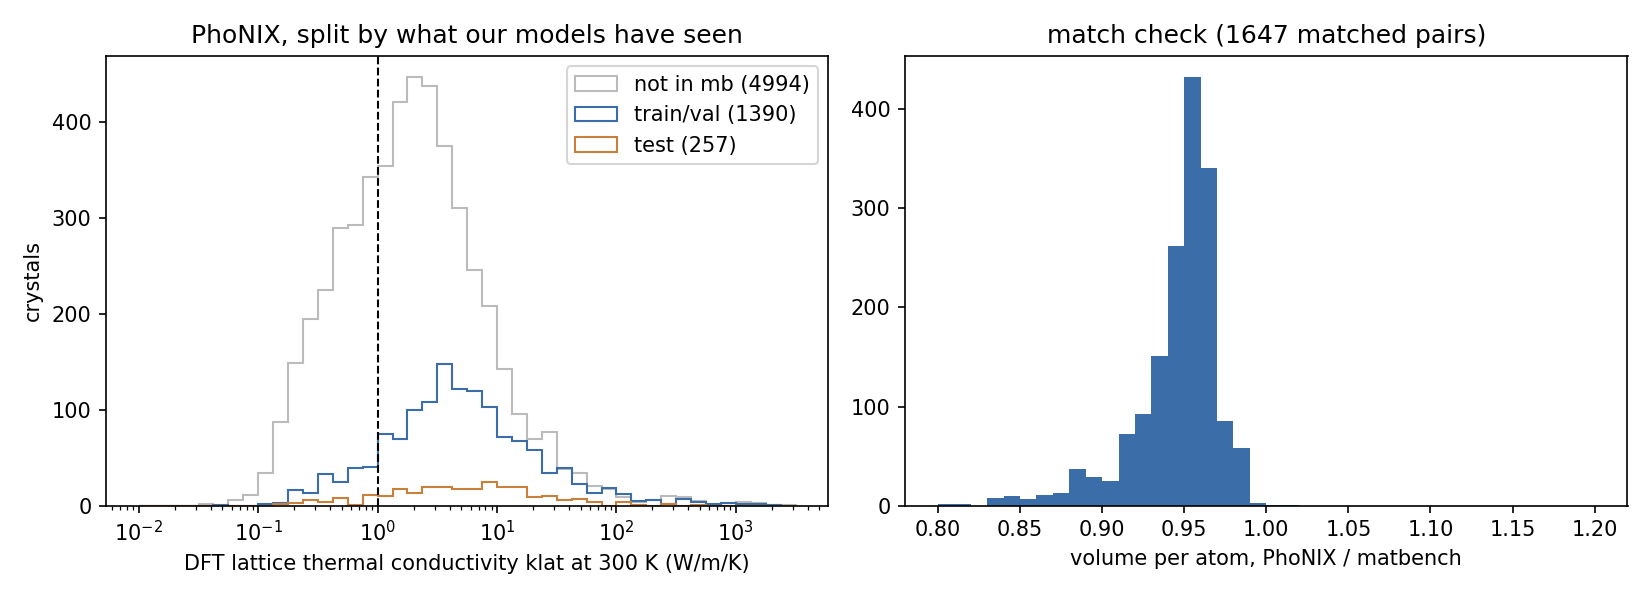

The data file committed next to this chart (first rows):
set, n, klat<=1.0, klat<=0.5, kc>kp (wave-like dominant), median klat, median atoms
all PhoNIX, 6641, 1846, 986, 544, 2.334, 16.0
in matbench (any split), 1647, 209, 99, 42, 4.551, 8.0
of which train/val, 1390, 173, 80, 35, 4.4, 8.0
of which TEST, 257, 36, 19, 7, 5.426, 8.0
TEST and <=20 atoms, 234, 31, 16, 5, 5.449, 7.0
not in matbench, 4994, 1637, 887, 502, 1.904, 20.0
